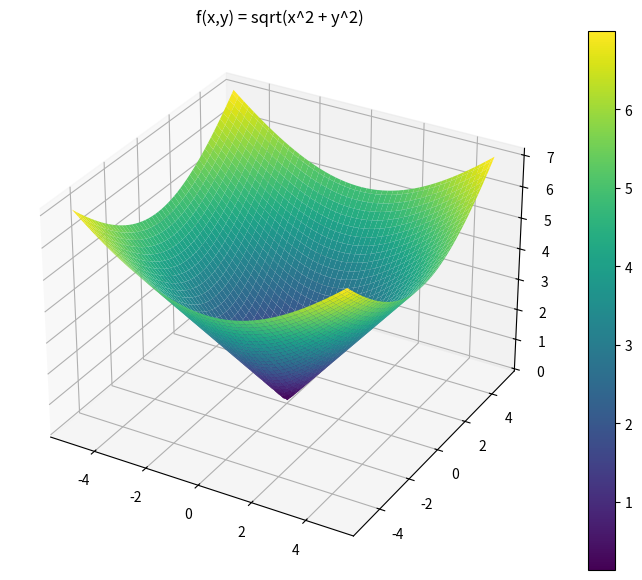

The script that saved this image:
import numpy as np
import matplotlib.pyplot as plt
from mpl_toolkits.mplot3d import Axes3D

# 데이터 생성
x = np.linspace(-5, 5, 100)
y = np.linspace(-5, 5, 100)
X, Y = np.meshgrid(x, y)
Z = np.sqrt(X**2 + Y**2)

# 그래프 그리기
fig = plt.figure(figsize=(10, 7))
ax = fig.add_subplot(111, projection='3d')
surf = ax.plot_surface(X, Y, Z, cmap='viridis')

ax.set_title('f(x,y) = sqrt(x^2 + y^2)')
fig.colorbar(surf)
plt.show()
